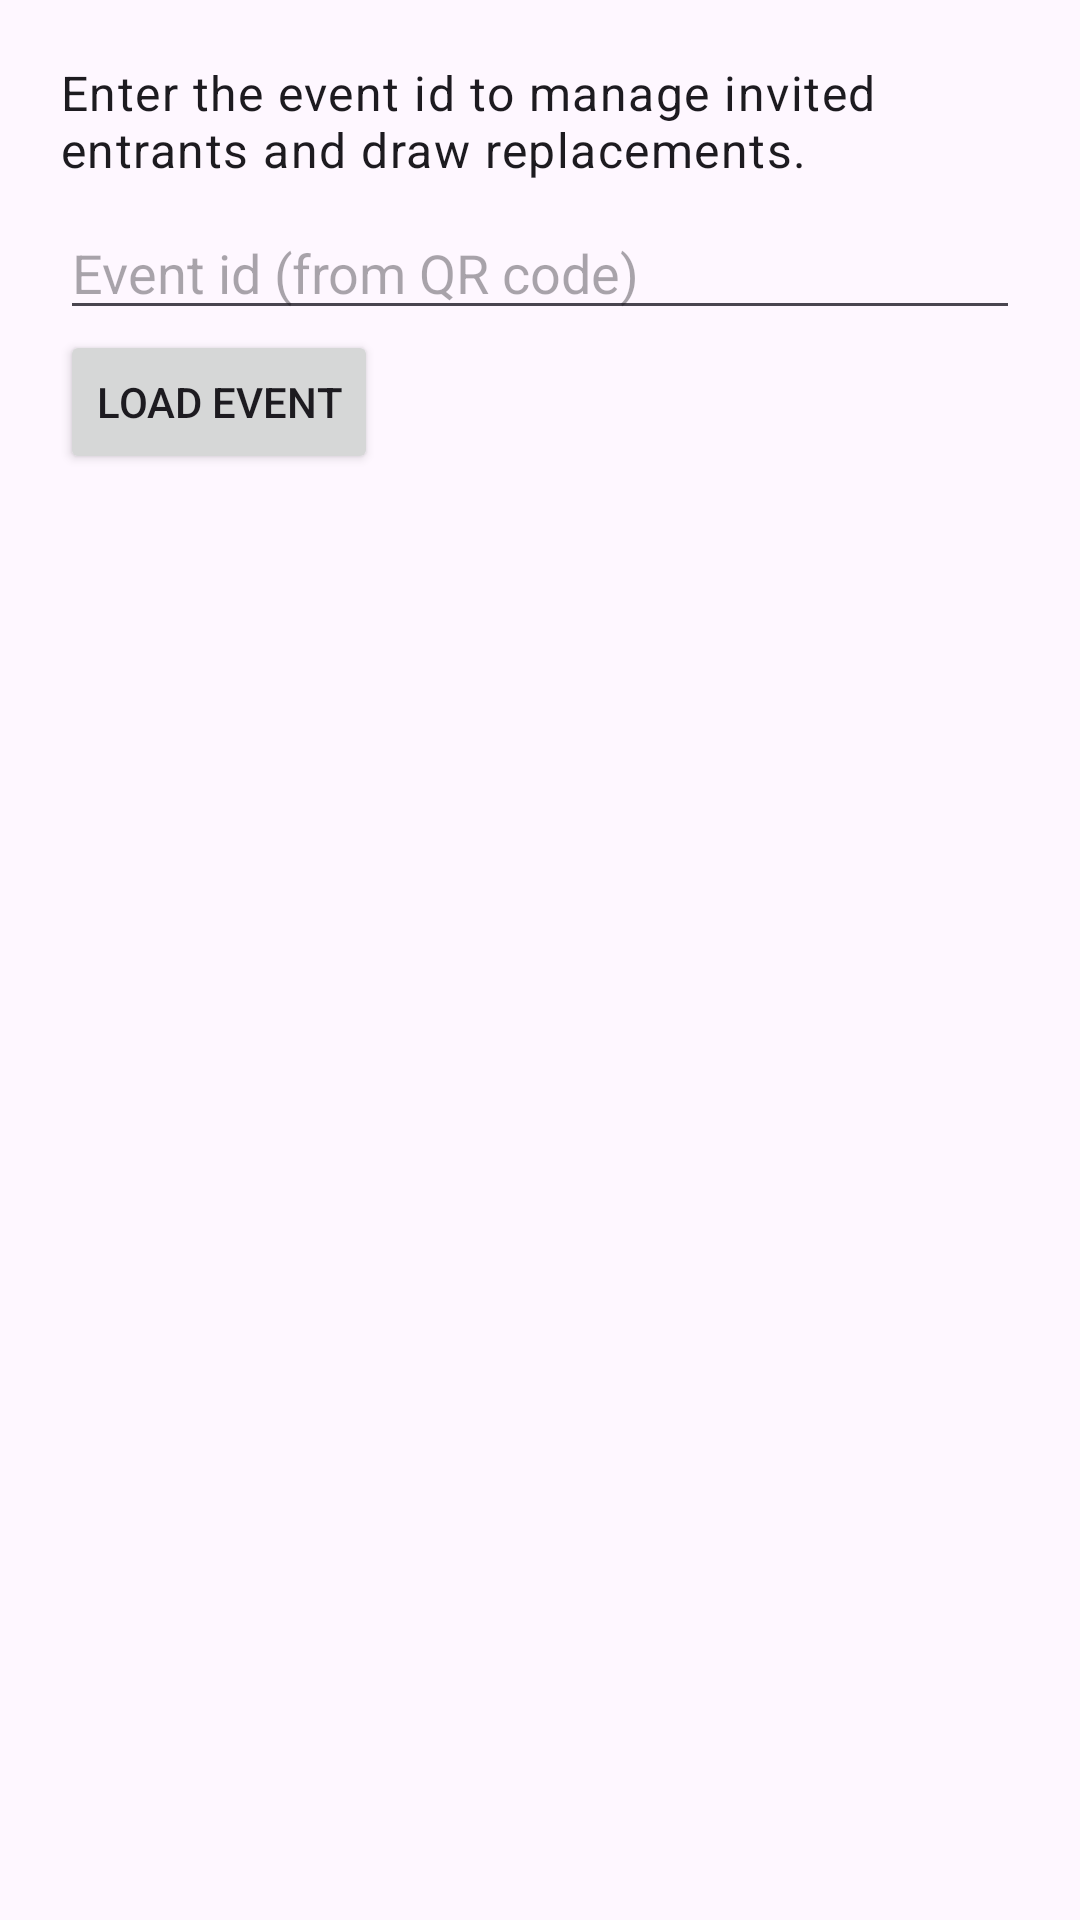

Reconstruct the res/layout file that produces this screen, plus the resources it refers to.
<!-- AndroidManifest.xml: application theme Theme.LotteryEventSystem -->
<!-- res/layout/fragment_organizer.xml -->
<?xml version="1.0" encoding="utf-8"?>
<FrameLayout xmlns:android="http://schemas.android.com/apk/res/android"
    android:layout_width="match_parent"
    android:layout_height="match_parent"
    android:padding="20dp">

    <ScrollView
        android:layout_width="match_parent"
        android:layout_height="match_parent">

        <LinearLayout
            android:id="@+id/organizer_content"
            android:layout_width="match_parent"
            android:layout_height="wrap_content"
            android:orientation="vertical">

            <TextView
                android:id="@+id/text_organizer_instructions"
                android:layout_width="match_parent"
                android:layout_height="wrap_content"
                android:text="@string/organizer_instructions"
                android:textAppearance="@style/TextAppearance.Material3.BodyLarge"
                android:paddingBottom="8dp" />

            <EditText
                android:id="@+id/input_event_id"
                android:layout_width="match_parent"
                android:layout_height="wrap_content"
                android:hint="@string/organizer_event_id_hint"
                android:inputType="text"
                android:maxLines="1" />

            <Button
                android:id="@+id/button_load_event"
                android:layout_width="wrap_content"
                android:layout_height="wrap_content"
                android:text="@string/organizer_load_button" />

            <TextView
                android:id="@+id/text_event_title"
                android:layout_width="match_parent"
                android:layout_height="wrap_content"
                android:textAppearance="@style/TextAppearance.Material3.TitleLarge"
                android:textStyle="bold"
                android:visibility="gone"
                android:paddingTop="16dp" />

            <TextView
                android:id="@+id/text_waiting_count"
                android:layout_width="match_parent"
                android:layout_height="wrap_content"
                android:textAppearance="@style/TextAppearance.Material3.BodyMedium"
                android:visibility="gone" />

            <Button
                android:id="@+id/button_draw_replacement"
                android:layout_width="wrap_content"
                android:layout_height="wrap_content"
                android:enabled="false"
                android:text="@string/organizer_draw_button"
                android:visibility="gone" />

            <TextView
                android:id="@+id/text_invited_header"
                android:layout_width="match_parent"
                android:layout_height="wrap_content"
                android:text="@string/organizer_invited_header"
                android:textAppearance="@style/TextAppearance.Material3.TitleMedium"
                android:visibility="gone"
                android:paddingTop="20dp" />

            <androidx.recyclerview.widget.RecyclerView
                android:id="@+id/list_invited"
                android:layout_width="match_parent"
                android:layout_height="wrap_content"
                android:nestedScrollingEnabled="false" />

            <TextView
                android:id="@+id/text_status_message"
                android:layout_width="match_parent"
                android:layout_height="wrap_content"
                android:textAppearance="@style/TextAppearance.Material3.BodySmall"
                android:paddingTop="12dp"
                android:visibility="gone" />
        </LinearLayout>
    </ScrollView>

    <ProgressBar
        android:id="@+id/organizer_progress"
        style="?android:attr/progressBarStyleLarge"
        android:layout_width="wrap_content"
        android:layout_height="wrap_content"
        android:layout_gravity="center"
        android:visibility="gone" />

</FrameLayout>
<!-- resources referenced by this layout -->
<resources>
  <string name="organizer_draw_button">Draw replacement entrant</string>
  <string name="organizer_event_id_hint">Event id (from QR code)</string>
  <string name="organizer_instructions">Enter the event id to manage invited entrants and draw replacements.</string>
  <string name="organizer_invited_header">Invited entrants</string>
  <string name="organizer_load_button">Load event</string>
  <style name="Theme.LotteryEventSystem" parent="Base.Theme.LotteryEventSystem" />
  <style name="Base.Theme.LotteryEventSystem" parent="Theme.Material3.DayNight.NoActionBar">
          
          
      </style>
</resources>
